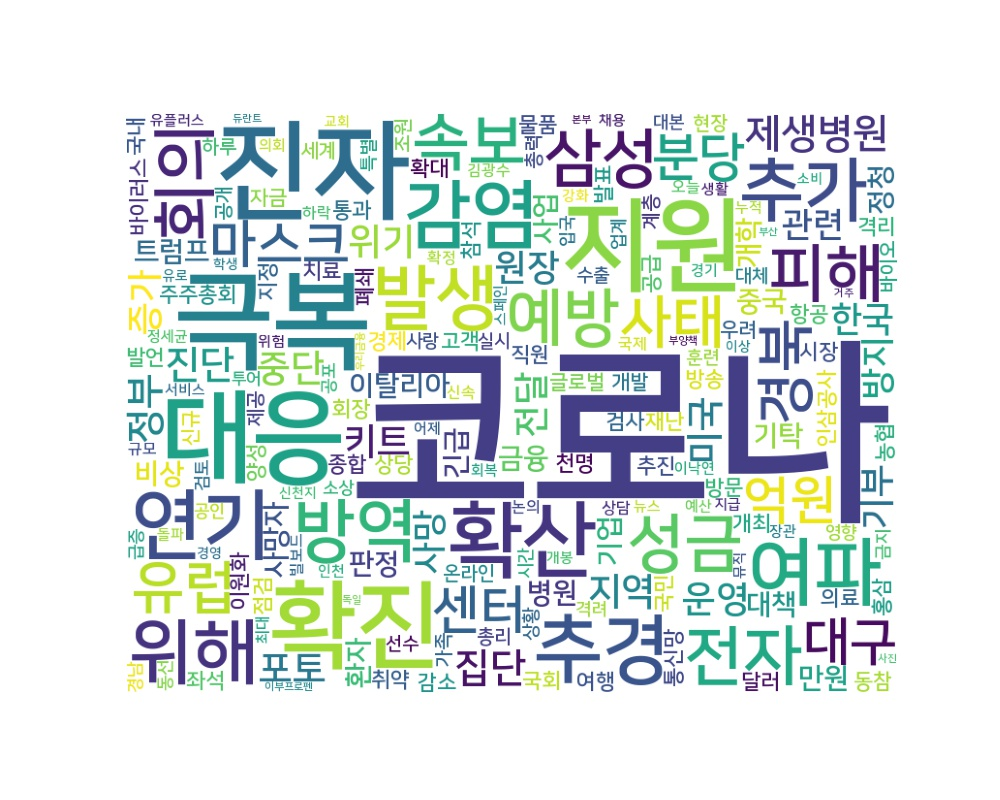

The file beside this chart, header and first rows:
word, count
코로나, 4000
극복, 358
진자, 356
지원, 315
대응, 307
확진, 273
확산, 203
연기, 174
감염, 164
추경, 163
여파, 159
위해, 146
발생, 143
추가, 143
방역, 137
회의, 126
전자, 125
성금, 117
피해, 117
삼성, 116
예방, 114
속보, 113
경북, 98
사태, 94
유럽, 94
마스크, 90
센터, 90
억원, 90
대구, 90
분당, 89
제생병원, 89
집단, 88
정부, 85
진단, 84
미국, 79
지역, 78
포토, 75
중단, 75
위기, 74
운영, 74
키트, 74
원장, 72
전달, 71
증가, 71
기부, 70
한국, 67
사망, 67
방지, 66
관련, 66
이탈리아, 66
중국, 65
트럼프, 64
판정, 63
금융, 63
비상, 62
병원, 62
정청, 61
사망자, 60
대책, 60
기탁, 59
... 3,936 more rows
